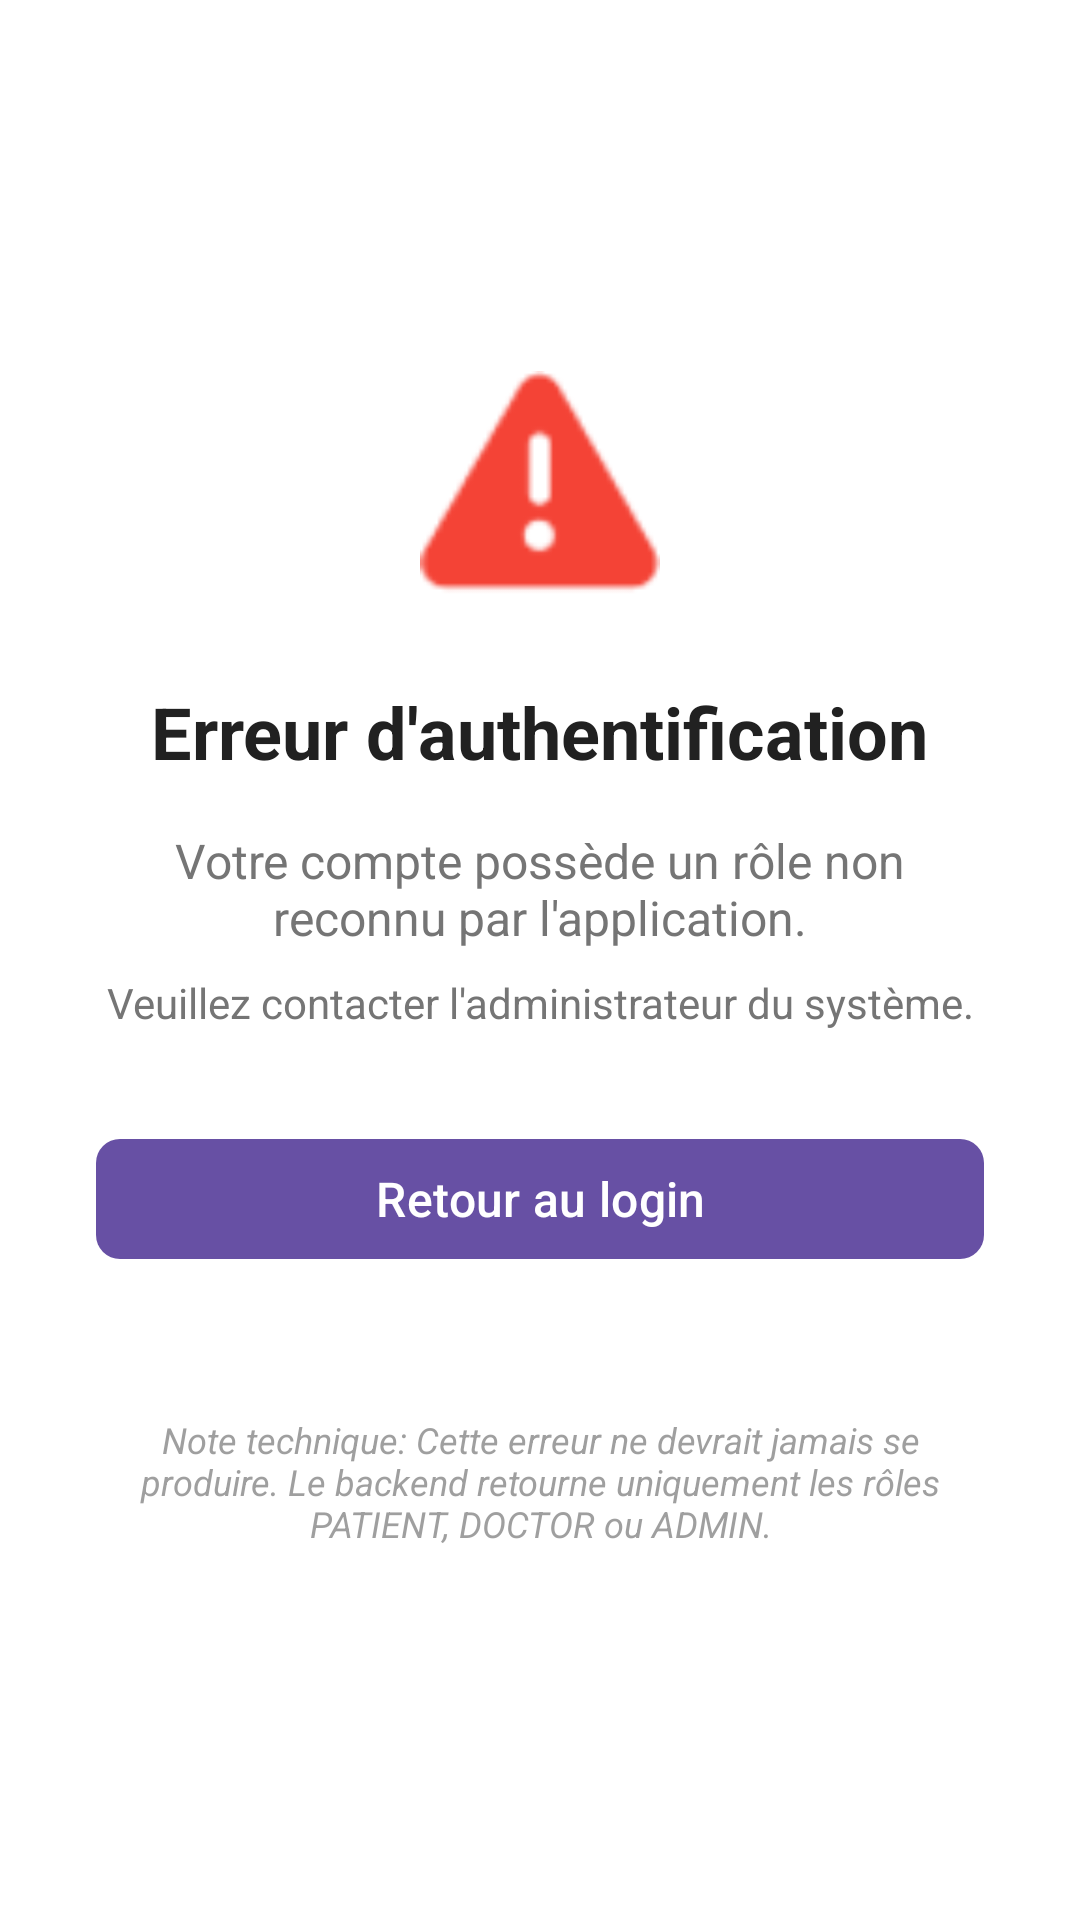

Android layout source for this screen:
<!-- AndroidManifest.xml: application theme Theme.CabinetMedical -->
<!-- res/layout/activity_main.xml -->
<?xml version="1.0" encoding="utf-8"?>
<LinearLayout xmlns:android="http://schemas.android.com/apk/res/android"
    xmlns:app="http://schemas.android.com/apk/res-auto"
    android:id="@+id/main"
    android:layout_width="match_parent"
    android:layout_height="match_parent"
    android:orientation="vertical"
    android:gravity="center"
    android:padding="32dp"
    android:background="@color/white">

    
    <ImageView
        android:layout_width="80dp"
        android:layout_height="80dp"
        android:src="@android:drawable/ic_dialog_alert"
        app:tint="@color/error"
        android:contentDescription="Erreur" />

    
    <TextView
        android:layout_width="wrap_content"
        android:layout_height="wrap_content"
        android:layout_marginTop="24dp"
        android:text="Erreur d'authentification"
        android:textSize="24sp"
        android:textColor="@color/text_primary"
        android:textStyle="bold"
        android:gravity="center" />

    
    <TextView
        android:layout_width="match_parent"
        android:layout_height="wrap_content"
        android:layout_marginTop="16dp"
        android:text="Votre compte possède un rôle non reconnu par l'application."
        android:textSize="16sp"
        android:textColor="@color/text_secondary"
        android:gravity="center" />

    
    <TextView
        android:layout_width="match_parent"
        android:layout_height="wrap_content"
        android:layout_marginTop="8dp"
        android:text="Veuillez contacter l'administrateur du système."
        android:textSize="14sp"
        android:textColor="@color/text_secondary"
        android:gravity="center" />

    
    <com.google.android.material.button.MaterialButton
        android:id="@+id/btn_back_to_login"
        android:layout_width="match_parent"
        android:layout_height="wrap_content"
        android:layout_marginTop="32dp"
        android:text="Retour au login"
        android:textAllCaps="false"
        android:textSize="16sp"
        app:cornerRadius="8dp" />

    
    <TextView
        android:layout_width="match_parent"
        android:layout_height="wrap_content"
        android:layout_marginTop="48dp"
        android:text="Note technique: Cette erreur ne devrait jamais se produire. Le backend retourne uniquement les rôles PATIENT, DOCTOR ou ADMIN."
        android:textSize="12sp"
        android:textColor="@color/text_secondary"
        android:gravity="center"
        android:textStyle="italic"
        android:alpha="0.7" />

</LinearLayout>
<!-- resources referenced by this layout -->
<resources>
  <color name="error">#F44336</color>
  <color name="text_primary">#212121</color>
  <color name="text_secondary">#757575</color>
  <color name="white">#FFFFFFFF</color>
  <style name="Theme.CabinetMedical" parent="Base.Theme.CabinetMedical" />
  <style name="Base.Theme.CabinetMedical" parent="Theme.Material3.DayNight.NoActionBar">
          
          
      </style>
</resources>
